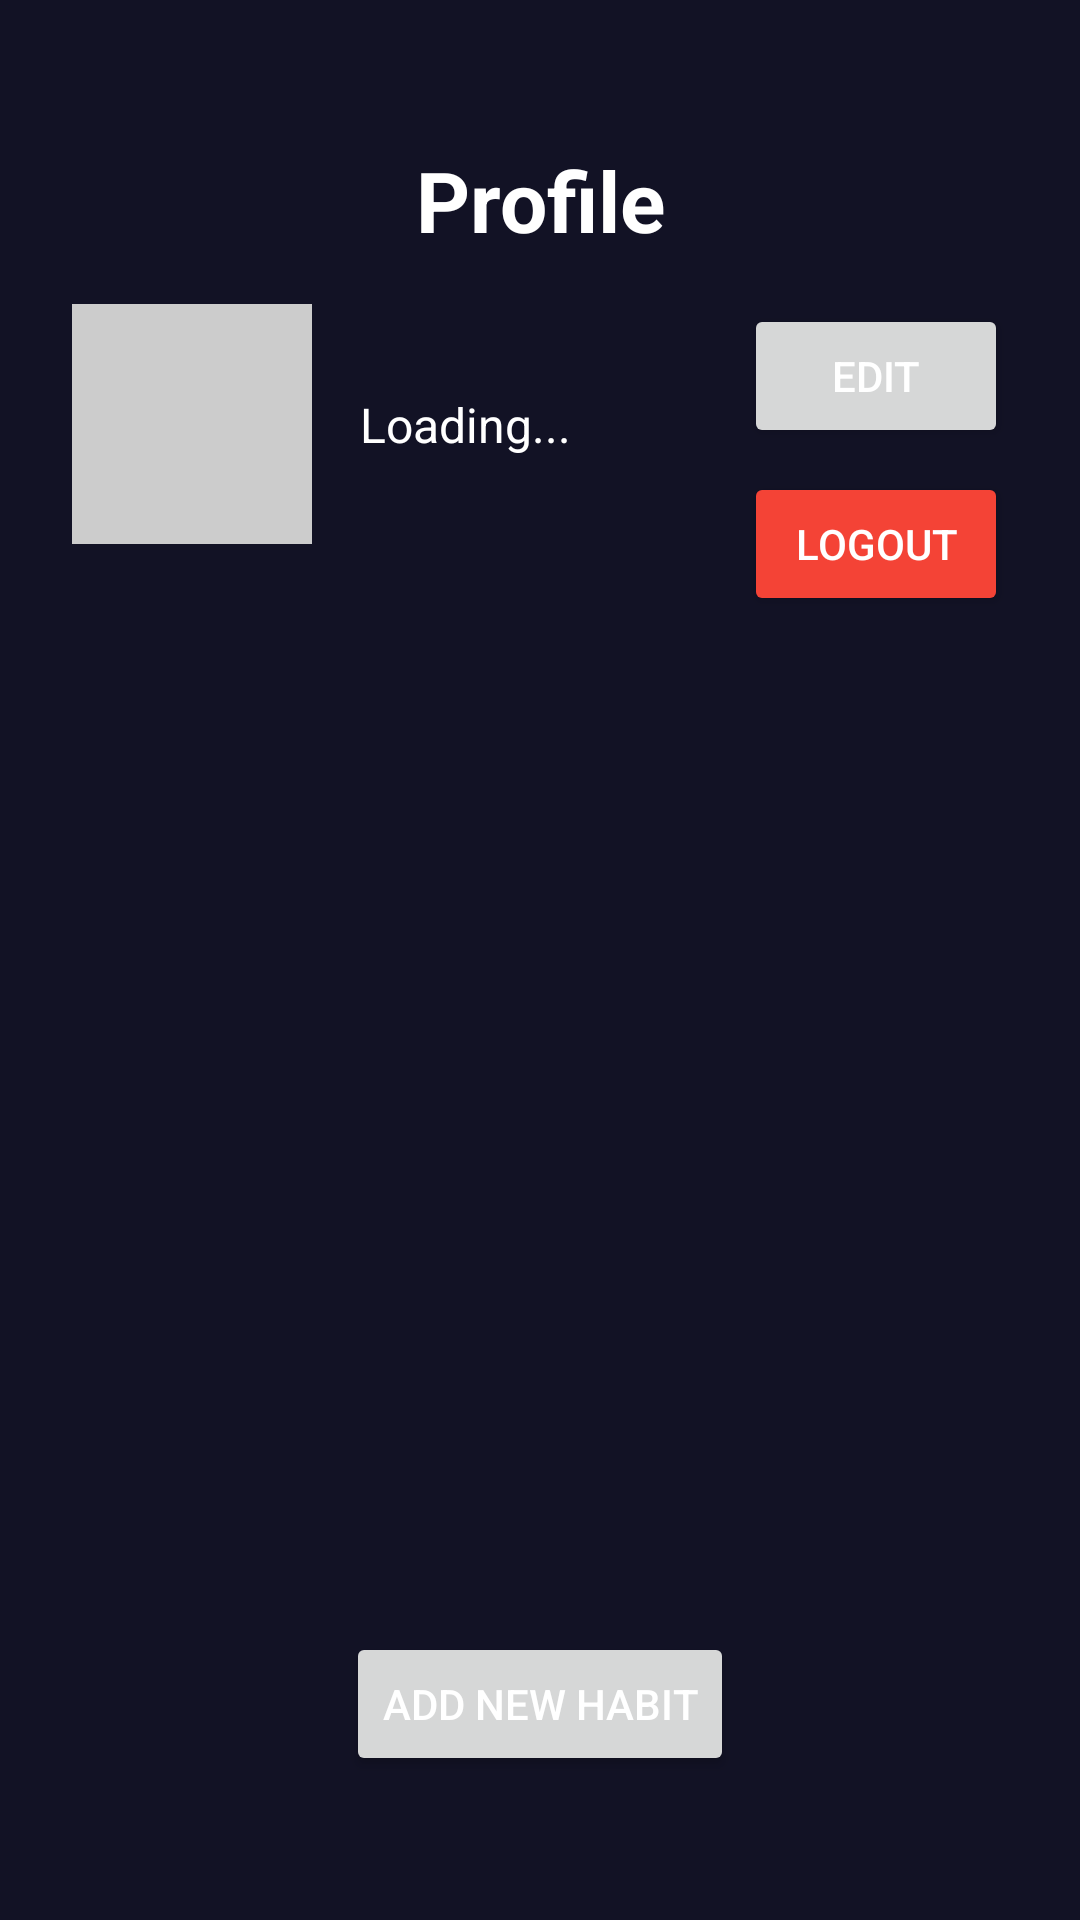

This screen was rendered from an Android layout file. Write that file and the resources it references.
<!-- AndroidManifest.xml: application theme Theme.Lab4 -->
<!-- res/layout/fragment_profile.xml -->
<?xml version="1.0" encoding="utf-8"?>
<androidx.constraintlayout.widget.ConstraintLayout xmlns:android="http://schemas.android.com/apk/res/android"
    xmlns:app="http://schemas.android.com/apk/res-auto"
    xmlns:tools="http://schemas.android.com/tools"
    android:layout_width="match_parent"
    android:layout_height="match_parent"
    android:padding="24dp"
    tools:context=".ui.profile.ProfileFragment">

    <TextView
        android:id="@+id/profileTitleTextView"
        android:layout_width="wrap_content"
        android:layout_height="wrap_content"
        android:text="Profile"
        android:textSize="28sp"
        android:textStyle="bold"
        app:layout_constraintTop_toTopOf="parent"
        app:layout_constraintStart_toStartOf="parent"
        app:layout_constraintEnd_toEndOf="parent"
        android:layout_marginTop="24dp" />

    <ImageView
        android:id="@+id/profileImageView"
        android:layout_width="80dp"
        android:layout_height="80dp"
        android:layout_marginTop="16dp"
        android:src="@android:drawable/sym_def_app_icon"
        android:background="#CCCCCC"
        android:scaleType="centerCrop"
        app:layout_constraintTop_toBottomOf="@id/profileTitleTextView"
        app:layout_constraintStart_toStartOf="parent" />

    <Button
        android:id="@+id/editProfileButton"
        android:layout_width="wrap_content"
        android:layout_height="wrap_content"
        android:text="Edit"
        app:layout_constraintTop_toTopOf="@id/profileImageView"
        app:layout_constraintEnd_toEndOf="parent" />

    <Button
        android:id="@+id/logoutButton"
        android:layout_width="wrap_content"
        android:layout_height="wrap_content"
        android:text="Logout"
        android:backgroundTint="#F44336"
        app:layout_constraintTop_toBottomOf="@id/editProfileButton"
        app:layout_constraintStart_toStartOf="@id/editProfileButton"
        app:layout_constraintEnd_toEndOf="@id/editProfileButton" 
        android:layout_marginTop="8dp"/>

    <TextView
        android:id="@+id/userInfoTextView"
        android:layout_width="0dp"
        android:layout_height="wrap_content"
        android:text="Loading..."
        android:textSize="16sp"
        android:gravity="start|center_vertical"
        android:layout_marginStart="16dp"
        android:layout_marginEnd="16dp"
        app:layout_constraintStart_toEndOf="@id/profileImageView"
        app:layout_constraintEnd_toStartOf="@id/editProfileButton"
        app:layout_constraintTop_toTopOf="@id/profileImageView"
        app:layout_constraintBottom_toBottomOf="@id/profileImageView" />

    <androidx.recyclerview.widget.RecyclerView
        android:id="@+id/habitsRecyclerView"
        android:layout_width="0dp"
        android:layout_height="0dp"
        android:layout_marginTop="24dp"
        android:layout_marginBottom="16dp"
        app:layout_constraintTop_toBottomOf="@id/profileImageView"
        app:layout_constraintBottom_toTopOf="@id/addHabitButton"
        app:layout_constraintStart_toStartOf="parent"
        app:layout_constraintEnd_toEndOf="parent" />

    <Button
        android:id="@+id/addHabitButton"
        android:layout_width="wrap_content"
        android:layout_height="wrap_content"
        android:text="Add New Habit"
        android:layout_marginBottom="24dp"
        app:layout_constraintBottom_toBottomOf="parent"
        app:layout_constraintStart_toStartOf="parent"
        app:layout_constraintEnd_toEndOf="parent" />

</androidx.constraintlayout.widget.ConstraintLayout>
<!-- resources referenced by this layout -->
<resources>
  <style name="Theme.Lab4" parent="Theme.MaterialComponents.DayNight.NoActionBar">
          
          <item name="colorPrimary">@color/purple_500</item>
          <item name="colorPrimaryVariant">@color/purple_700</item>
          <item name="colorOnPrimary">@color/white</item>
          
          <item name="colorSecondary">@color/teal_200</item>
          <item name="colorSecondaryVariant">@color/teal_700</item>
          <item name="colorOnSecondary">@color/black</item>
          
          <item name="android:statusBarColor">@color/dark_blue_bg</item>
          
          <item name="android:windowBackground">@color/dark_blue_bg</item>
          
          <item name="android:textColor">@color/white</item>
          <item name="android:textColorPrimary">@color/white</item>
          <item name="android:textColorSecondary">@android:color/darker_gray</item>
          
      </style>
  <color name="purple_500">#03a9fc</color>
  <color name="purple_700">#03a9fc</color>
  <color name="white">#FFFFFFFF</color>
  <color name="teal_200">#FF03DAC5</color>
  <color name="teal_700">#FF018786</color>
  <color name="black">#FF000000</color>
  <color name="dark_blue_bg">#121225</color>
</resources>
